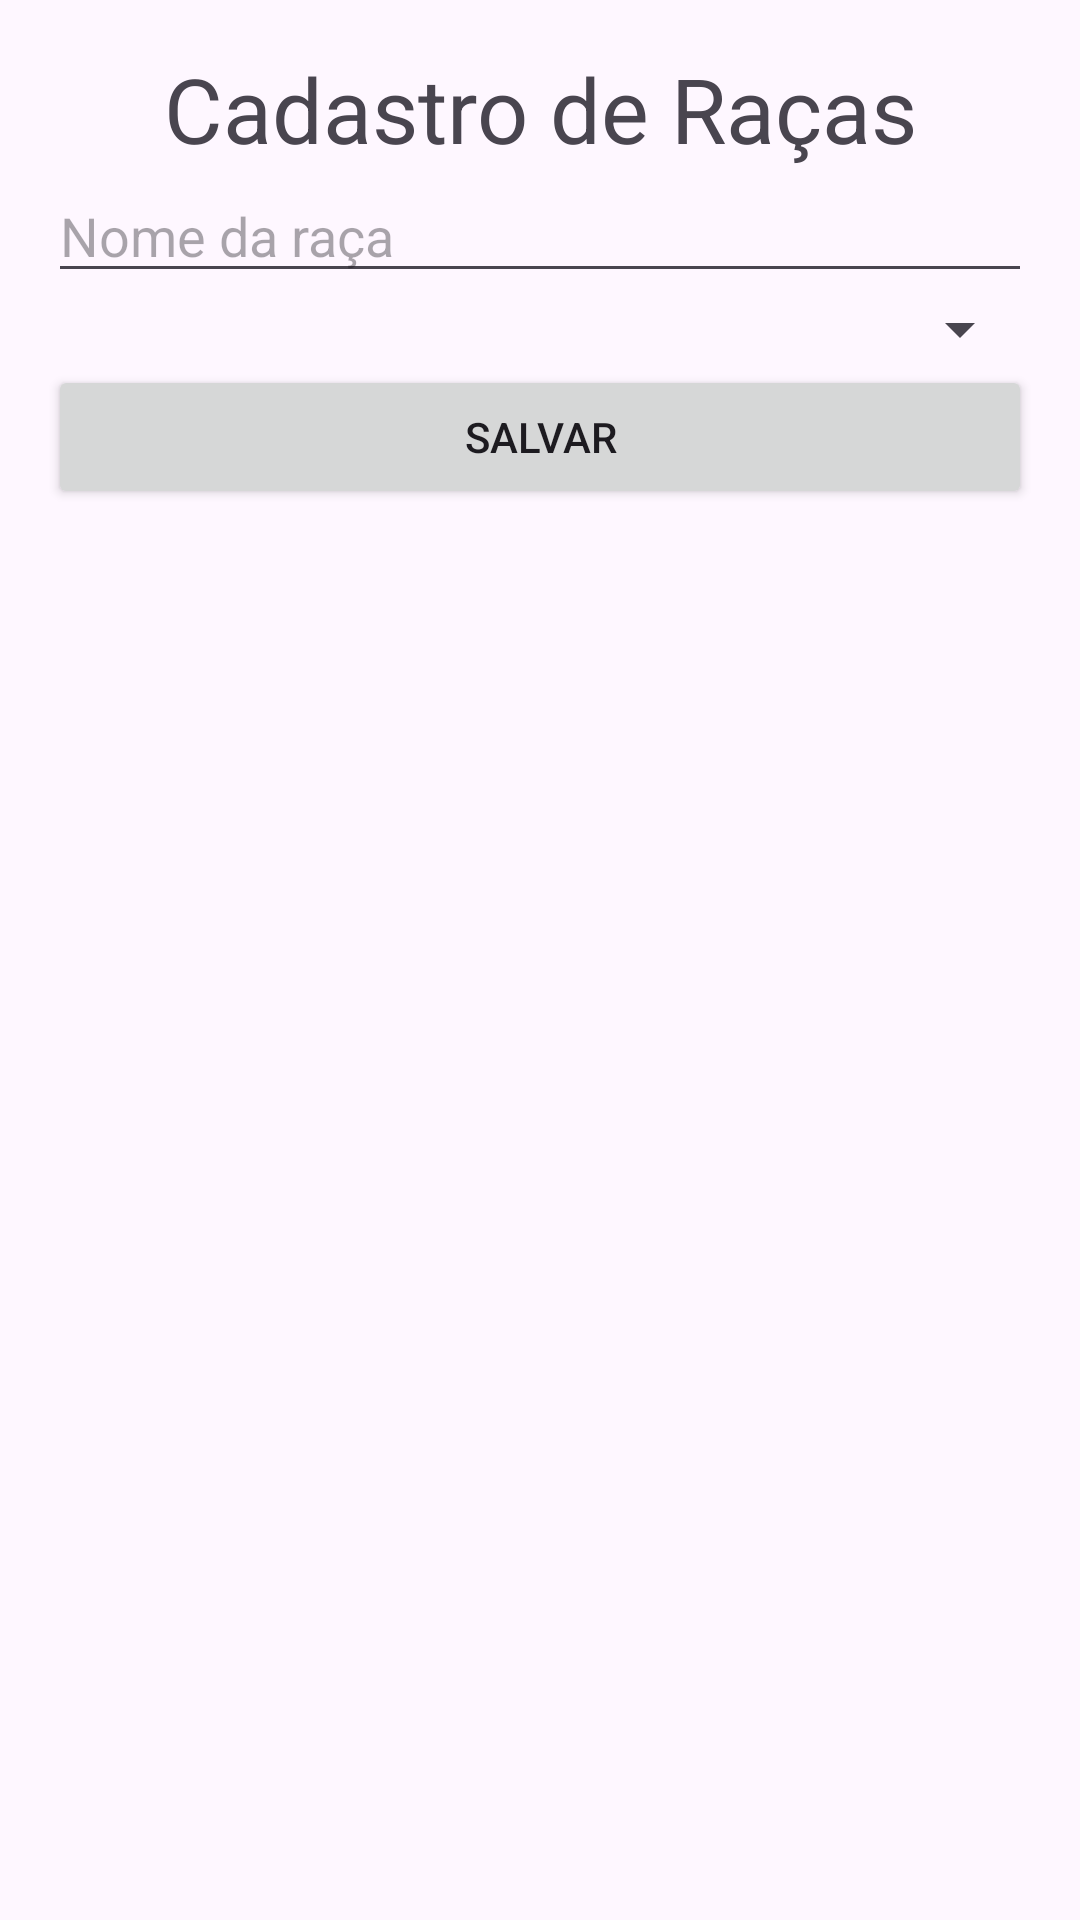

Produce the Android XML layout that renders to this screen, including the resource entries it uses.
<!-- AndroidManifest.xml: application theme Theme.AdotarPets -->
<!-- res/layout/activity_cadastrar_racas.xml -->
<?xml version="1.0" encoding="utf-8"?>
<LinearLayout xmlns:android="http://schemas.android.com/apk/res/android"
    xmlns:app="http://schemas.android.com/apk/res-auto"
    xmlns:tools="http://schemas.android.com/tools"
    android:id="@+id/main"
    android:layout_width="match_parent"
    android:layout_height="match_parent"
    tools:context=".telas.CadastrarRacas">

    <LinearLayout
        android:orientation="vertical"
        android:padding="16dp"
        android:layout_width="match_parent"
        android:layout_height="wrap_content">

        <TextView
            android:layout_width="match_parent"
            android:layout_height="wrap_content"
            android:gravity="center"
            android:text="Cadastro de Raças"
            android:textSize="30sp" />

        <EditText
            android:id="@+id/editTextDescricao"
            android:layout_width="match_parent"
            android:layout_height="wrap_content"
            android:hint="Nome da raça" />

        <Spinner
            android:id="@+id/spinnerTipo"
            android:layout_width="match_parent"
            android:layout_height="wrap_content" />

        <Button
            android:id="@+id/btn_salvar"
            android:layout_width="match_parent"
            android:layout_height="wrap_content"
            android:text="Salvar" />
    </LinearLayout>

</LinearLayout>
<!-- resources referenced by this layout -->
<resources>
  <style name="Theme.AdotarPets" parent="Base.Theme.AdotarPets" />
  <style name="Base.Theme.AdotarPets" parent="Theme.Material3.DayNight.NoActionBar">
          
          
      </style>
</resources>
